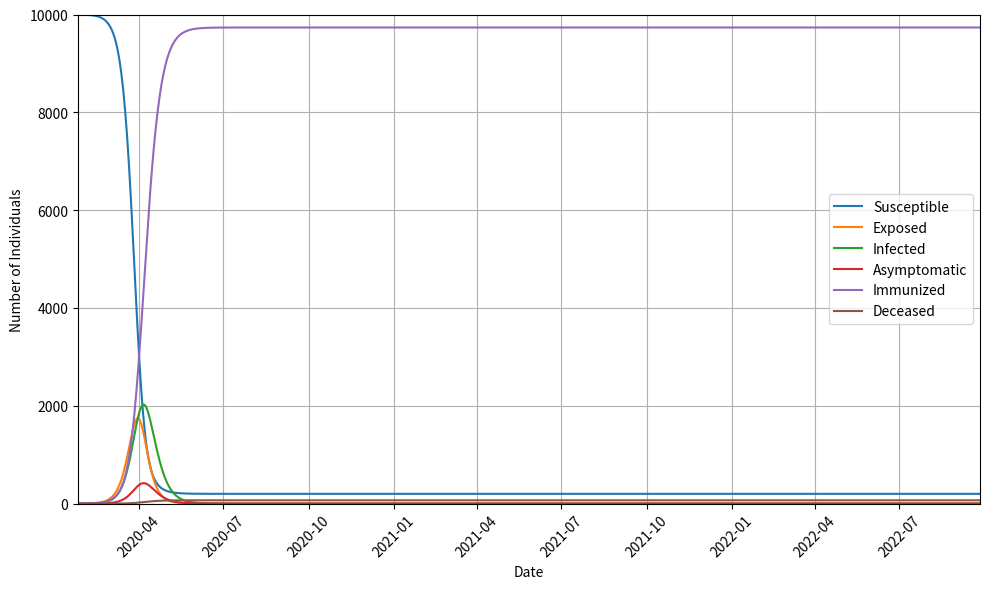

Recreate this plot in Python.
import datetime
import matplotlib.pyplot as plt

# Global constants
MIN_DATE = datetime.datetime(2020, 1, 26)
MAX_DATE = datetime.datetime(2022, 9, 26)

# Class that holds the parameters of the model
class Parameters:
    def __init__(self, date, beta_i, lambda_p, alpha, gamma, mu, sigma):
        self.date = date
        self.beta_i = beta_i
        self.lambda_p = lambda_p
        self.alpha = alpha
        self.gamma = gamma
        self.mu = mu
        self.sigma = sigma

    @property
    def beta_a(self):
        return .58 * self.beta_i

# Class that holds a list of parameters and provides the latest parameters for a given date
class ParameterTable:
    def __init__(self):
        self.parameter_list = []

    def add_parameters(self, parameters):
        self.parameter_list.append(parameters)

    def get_parameters(self, date):
        result = self.parameter_list[0]
        for parameters in sorted(self.parameter_list, key=lambda x: x.date):
            if parameters.date > date:
                break
            result = parameters
        return result

# Function that receives the values of the compartments of the model and the parameters, and returns the updated values of the compartments of the model
def model_get_next_values(s_t, e_t, i_t, a_t, m_t, d_t, n_t, m_p6m, p_phi, p):
    s_n = s_t - p.beta_i * s_t / n_t * i_t - p.beta_a * s_t / n_t * a_t - p_phi + p.sigma * m_p6m
    e_n = e_t + p.beta_i * s_t / n_t * i_t + p.beta_a * s_t / n_t * a_t - p.lambda_p * e_t
    i_n = i_t + p.alpha * p.lambda_p * e_t - p.gamma * i_t - p.mu * i_t
    a_n = a_t + (1 - p.alpha) * p.lambda_p * e_t - p.gamma * a_t
    m_n = m_t + p.gamma * i_t + p.gamma * a_t + p_phi - p.sigma * m_p6m
    d_n = d_t + p.mu * i_t
    n_n = s_n + e_n + i_n + a_n + m_n + d_n
    return (s_n, e_n, i_n, a_n, m_n, d_n, n_n)

# Main function
def main():
    # Set the population size
    n = 10000  # Example population size

    # Create a list of dates for the simulation
    dates = [MIN_DATE + datetime.timedelta(days=i) for i in range((MAX_DATE - MIN_DATE).days + 1)]

    # Create a parameter table
    ptable = ParameterTable()
    # Add your parameters here
    ptable.add_parameters(Parameters(
        date=datetime.datetime(2020, 1, 1),
        beta_i=0.5,
        lambda_p=0.2,
        alpha=0.83,
        gamma=0.12,
        mu=0.001,
        sigma=0.81
    ))

    # Simulate the values
    results = []
    s_t, e_t, i_t, a_t, m_t, d_t, n_t = (n, 0, 1, 0, 0, 0, n)
    for date in dates:
        result = model_get_next_values(s_t, e_t, i_t, a_t, m_t, d_t, n_t, 0, 0, ptable.get_parameters(date))
        results.append(result)
        s_t, e_t, i_t, a_t, m_t, d_t, n_t = result

    # Extract the results for each compartment
    S, E, I, A, M, D, N = zip(*results)

    # Set up the plot
    fig, ax = plt.subplots(figsize=(10, 6))
    ax.plot(dates, S, label='Susceptible')
    ax.plot(dates, E, label='Exposed')
    ax.plot(dates, I, label='Infected')
    ax.plot(dates, A, label='Asymptomatic')
    ax.plot(dates, M, label='Immunized')
    ax.plot(dates, D, label='Deceased')

    # Format plot
    ax.set_xlim(MIN_DATE, MAX_DATE)
    ax.set_ylim(0, n)
    ax.set_xlabel('Date')
    ax.set_ylabel('Number of Individuals')
    ax.legend()
    ax.grid(True)
    plt.xticks(rotation=45)
    plt.tight_layout()

    # Save the figure
    plt.savefig('epidemic_results.png')
    plt.close(fig)

if __name__ == '__main__':
    main()
